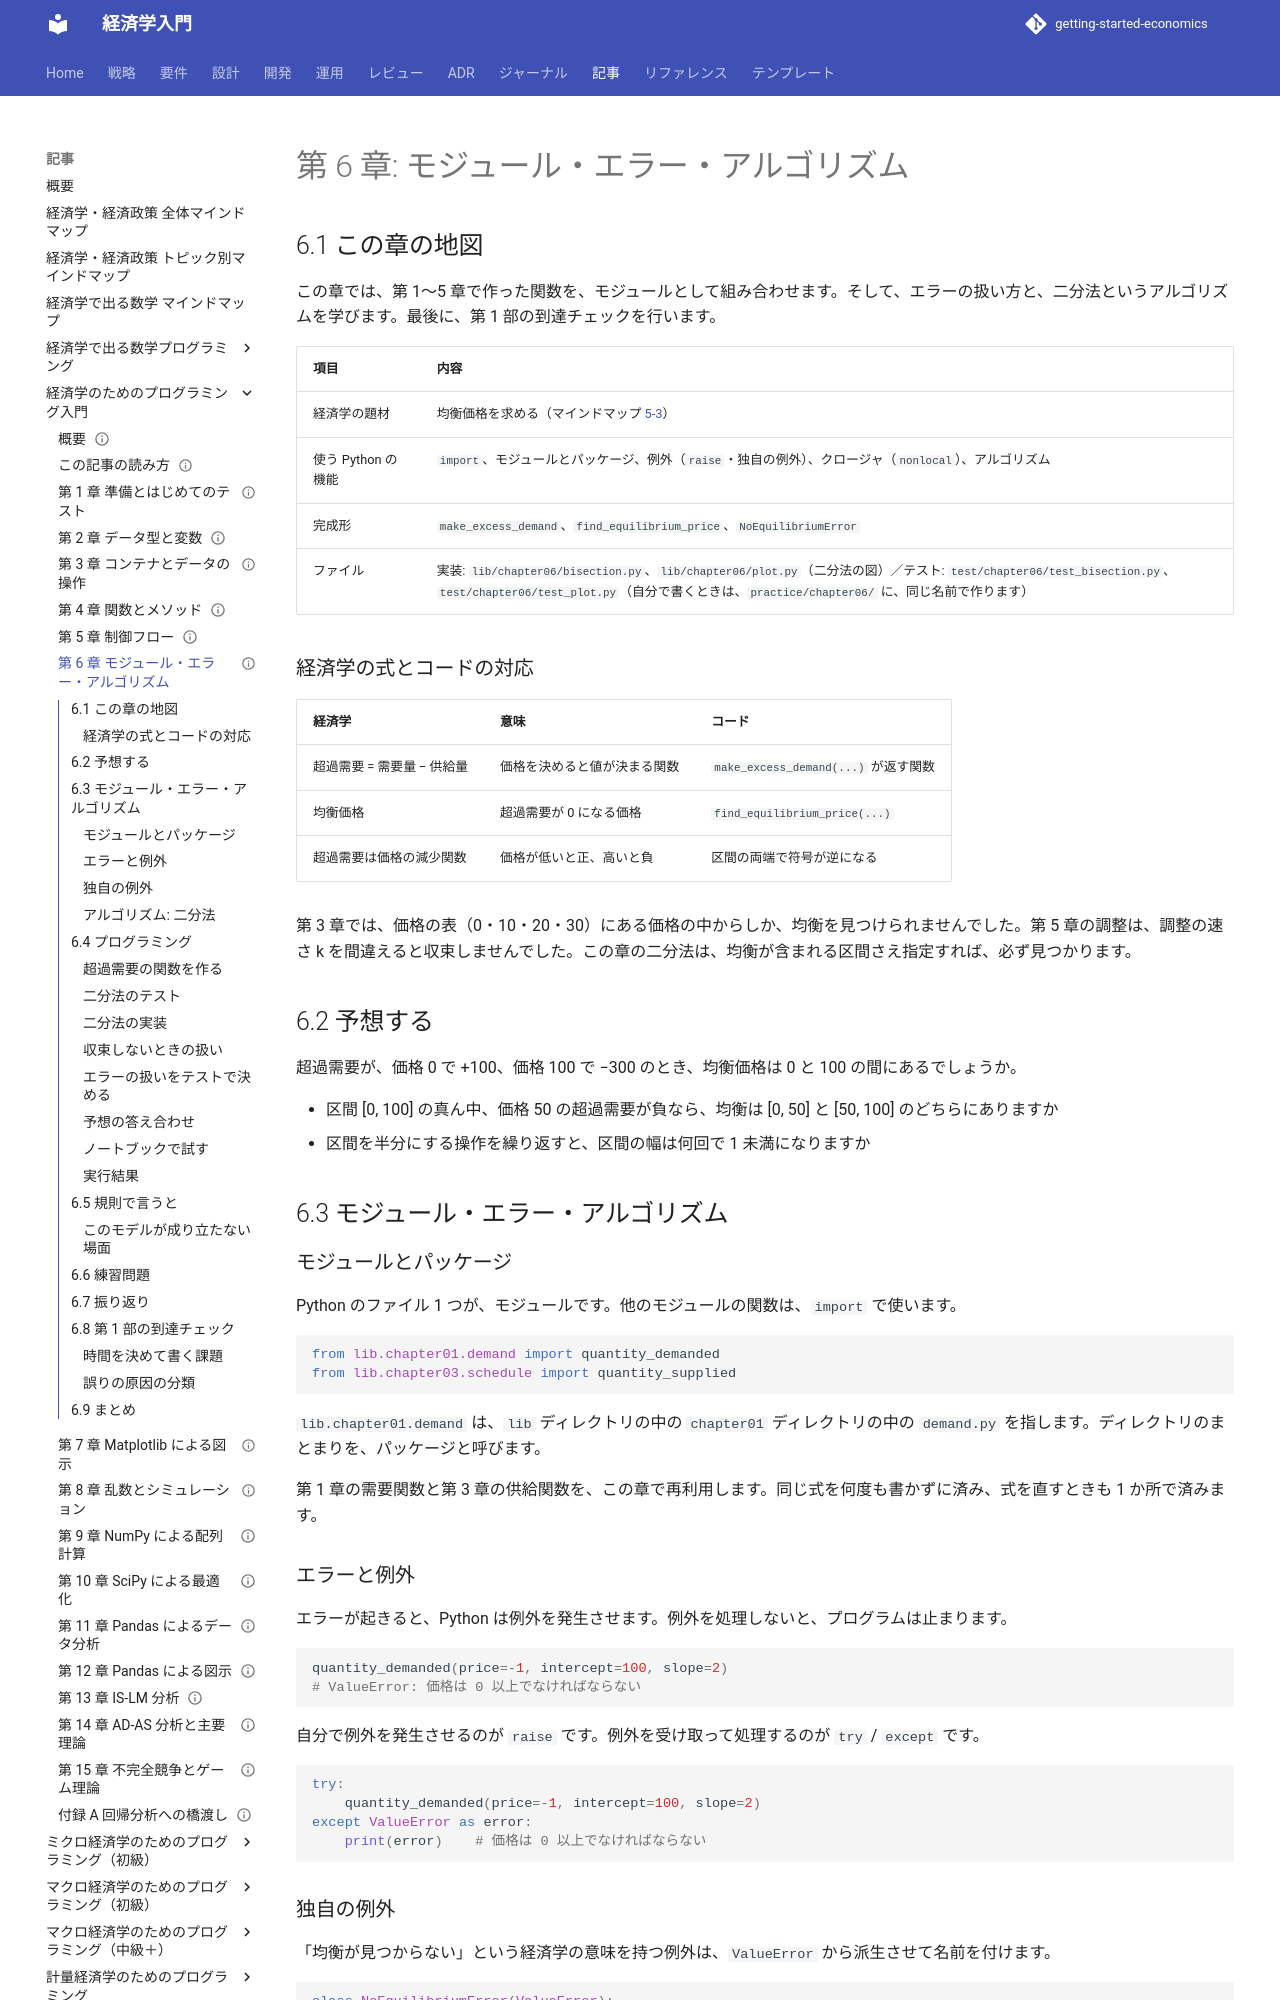

repository: k2works/getting-started-economics · page: article/economics-programming/06-modules-errors-and-algorithms/index.html · generator: mkdocs

---
type: Article
title: "第 6 章: モジュール・エラー・アルゴリズム"
description: "モジュールの読み込み、例外の設計、二分法のアルゴリズムで、表にない均衡価格を求める。第 1 部の到達チェック付き。"
tags: [article,economics-programming,python]
status: draft
generated: { by: claude-code/claude-sonnet-5-5, at: 2026-11-19T00:00:00Z }
---

# 第 6 章: モジュール・エラー・アルゴリズム

## 6.1 この章の地図

この章では、第 1〜5 章で作った関数を、モジュールとして組み合わせます。そして、エラーの扱い方と、二分法というアルゴリズムを学びます。最後に、第 1 部の到達チェックを行います。

| 項目 | 内容 |
| :--- | :--- |
| 経済学の題材 | 均衡価格を求める（マインドマップ [5-3](<../経済学・経済政策 トピック別マインドマップ.md#t3>)） |
| 使う Python の機能 | `import`、モジュールとパッケージ、例外（`raise`・独自の例外）、クロージャ（`nonlocal`）、アルゴリズム |
| 完成形 | `make_excess_demand`、`find_equilibrium_price`、`NoEquilibriumError` |
| ファイル | 実装: `lib/chapter06/bisection.py`、`lib/chapter06/plot.py`（二分法の図）／テスト: `test/chapter06/test_bisection.py`、`test/chapter06/test_plot.py`（自分で書くときは、`practice/chapter06/` に、同じ名前で作ります） |

### 経済学の式とコードの対応

| 経済学 | 意味 | コード |
| :--- | :--- | :--- |
| 超過需要 = 需要量 − 供給量 | 価格を決めると値が決まる関数 | `make_excess_demand(...)` が返す関数 |
| 均衡価格 | 超過需要が 0 になる価格 | `find_equilibrium_price(...)` |
| 超過需要は価格の減少関数 | 価格が低いと正、高いと負 | 区間の両端で符号が逆になる |

第 3 章では、価格の表（0・10・20・30）にある価格の中からしか、均衡を見つけられませんでした。第 5 章の調整は、調整の速さ k を間違えると収束しませんでした。この章の二分法は、均衡が含まれる区間さえ指定すれば、必ず見つかります。

## 6.2 予想する

超過需要が、価格 0 で +100、価格 100 で −300 のとき、均衡価格は 0 と 100 の間にあるでしょうか。

- 区間 [0, 100] の真ん中、価格 50 の超過需要が負なら、均衡は [0, 50] と [50, 100] のどちらにありますか
- 区間を半分にする操作を繰り返すと、区間の幅は何回で 1 未満になりますか

## 6.3 モジュール・エラー・アルゴリズム

### モジュールとパッケージ

Python のファイル 1 つが、モジュールです。他のモジュールの関数は、`import` で使います。

```python
from lib.chapter01.demand import quantity_demanded
from lib.chapter03.schedule import quantity_supplied
```

`lib.chapter01.demand` は、`lib` ディレクトリの中の `chapter01` ディレクトリの中の `demand.py` を指します。ディレクトリのまとまりを、パッケージと呼びます。

第 1 章の需要関数と第 3 章の供給関数を、この章で再利用します。同じ式を何度も書かずに済み、式を直すときも 1 か所で済みます。

### エラーと例外

エラーが起きると、Python は例外を発生させます。例外を処理しないと、プログラムは止まります。

```python
quantity_demanded(price=-1, intercept=100, slope=2)
# ValueError: 価格は 0 以上でなければならない
```

自分で例外を発生させるのが `raise` です。例外を受け取って処理するのが `try` / `except` です。

```python
try:
    quantity_demanded(price=-1, intercept=100, slope=2)
except ValueError as error:
    print(error)    # 価格は 0 以上でなければならない
```

### 独自の例外

「均衡が見つからない」という経済学の意味を持つ例外は、`ValueError` から派生させて名前を付けます。

```python
class NoEquilibriumError(ValueError):
    """均衡が見つからない（存在しない）ときの例外。"""
```

`ValueError` の一種なので、`except ValueError` でも受け取れますが、`except NoEquilibriumError` と書けば、この場面だけを狙って処理できます。この例外は、二分法だけでなく、第 7 章の `equilibrium` と第 9 章の連立方程式も、均衡がない市場で使います（第 7 章の 7.4 節で説明します）。
